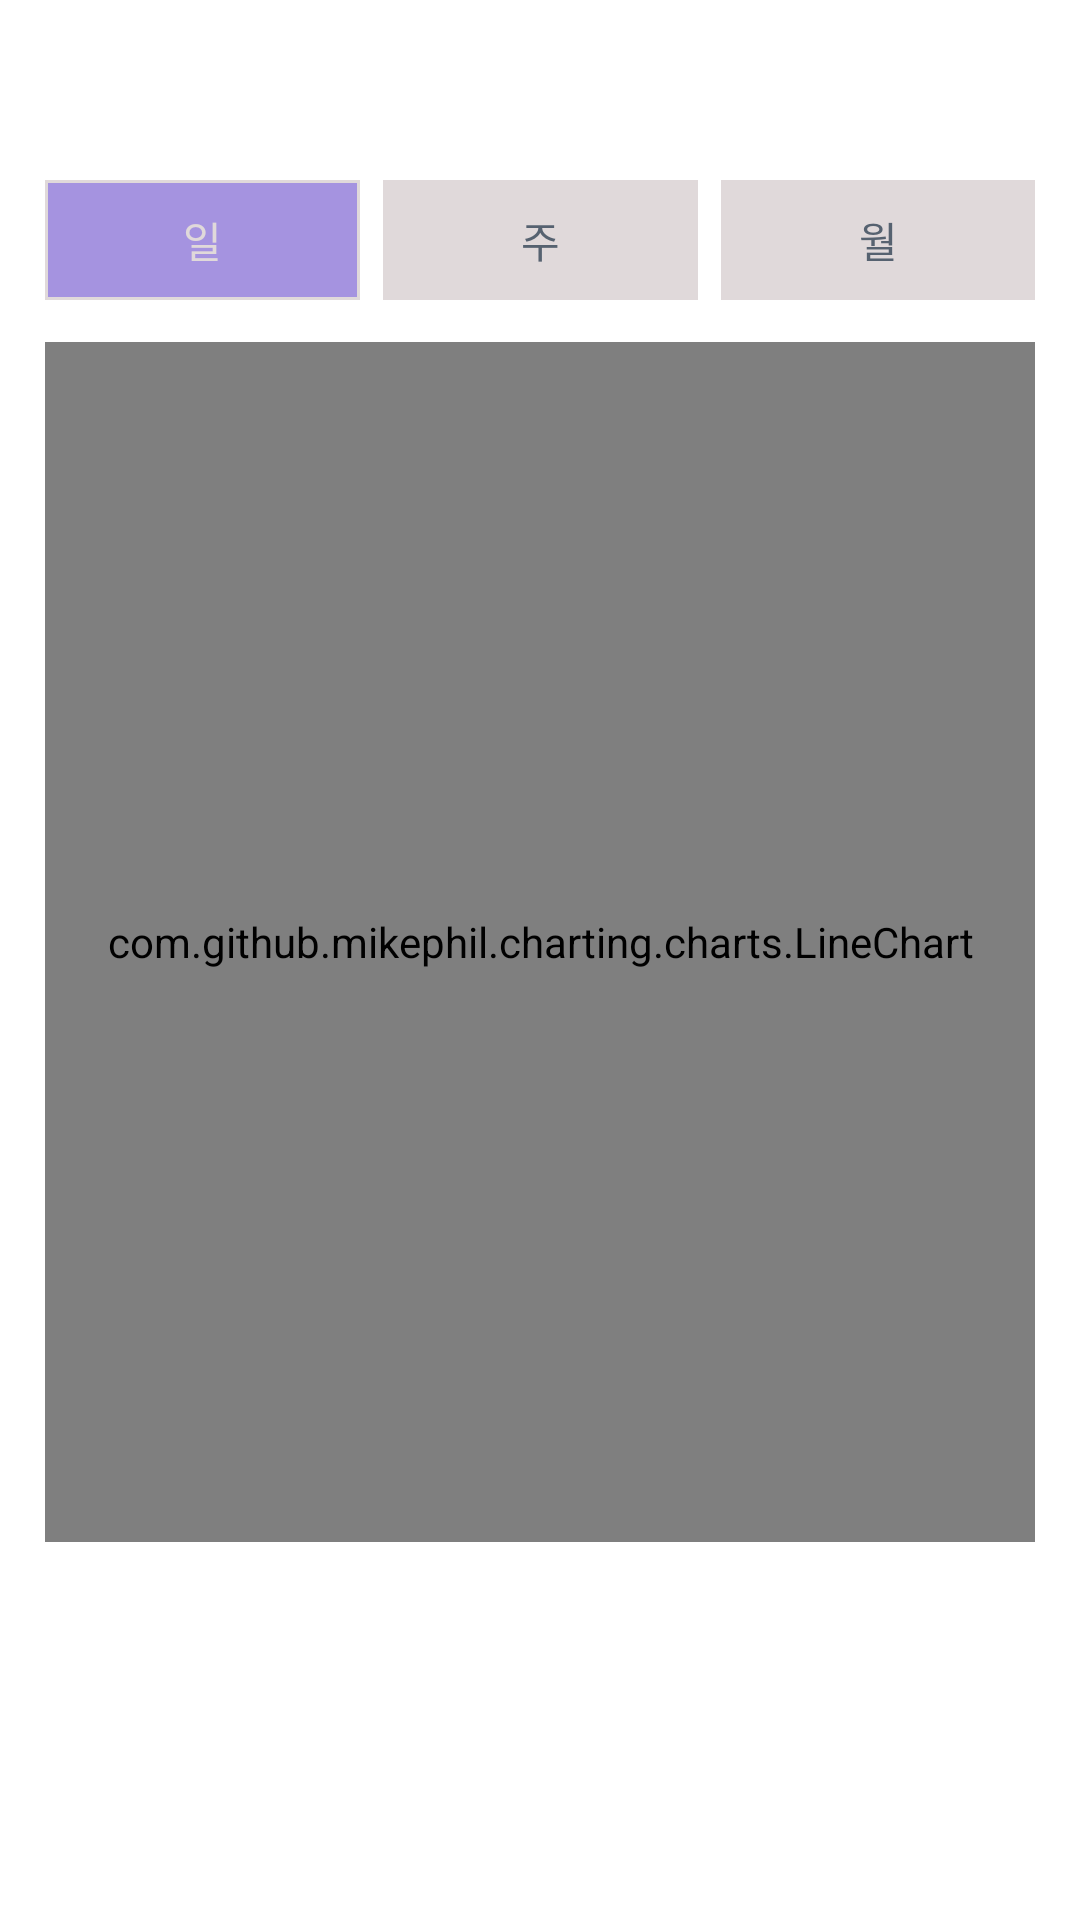

Here is an Android app screen rendered from its layout file. Give the layout XML and the strings, colors and styles it references.
<!-- AndroidManifest.xml: application theme Theme.Tinyreminder_kot -->
<!-- res/layout/activity_graph.xml -->
<?xml version="1.0" encoding="utf-8"?>
<androidx.constraintlayout.widget.ConstraintLayout xmlns:android="http://schemas.android.com/apk/res/android"
    xmlns:app="http://schemas.android.com/apk/res-auto"
    xmlns:tools="http://schemas.android.com/tools"
    android:layout_width="match_parent"
    android:layout_height="match_parent"

    >

    <RadioGroup
        android:id="@+id/graphSelect"
        android:checkedButton="@id/graphDay"
        android:layout_width="330dp"
        android:layout_height="wrap_content"
        app:layout_constraintBottom_toBottomOf="parent"
        app:layout_constraintTop_toTopOf="parent"
        app:layout_constraintStart_toStartOf="parent"
        app:layout_constraintEnd_toEndOf="parent"
        app:layout_constraintVertical_bias="0.10"
        app:layout_constraintHorizontal_bias="0.5"
        android:orientation="horizontal">

        <RadioButton
            android:text="일"
            android:textAlignment="center"
            android:id="@+id/graphDay"
            android:layout_width="105dp"
            android:layout_height="40dp"
            android:background="@drawable/selector_radio_button"
            android:textColor="@drawable/selector_radio_text"
            android:button="@null"
            android:layout_marginRight="7.5dp"
            />

        <RadioButton
            android:text="주"
            android:textAlignment="center"
            android:id="@+id/graphWeek"
            android:layout_width="105dp"
            android:layout_height="40dp"
            android:background="@drawable/selector_radio_button"
            android:textColor="@drawable/selector_radio_text"
            android:button="@null"
            android:layout_marginRight="7.5dp"
            />
        <RadioButton
            android:text="월"
            android:textAlignment="center"
            android:id="@+id/graphMonth"
            android:layout_width="105dp"
            android:layout_height="40dp"
            android:background="@drawable/selector_radio_button"
            android:textColor="@drawable/selector_radio_text"
            android:button="@null"
            />
    </RadioGroup>

    <com.github.mikephil.charting.charts.LineChart

        android:id="@+id/lineChart"
        android:layout_width="330dp"
        android:layout_height="400dp"
        android:layout_marginTop="30dp"
        app:layout_constraintBottom_toBottomOf="parent"
        app:layout_constraintEnd_toEndOf="parent"
        app:layout_constraintHorizontal_bias="0.5"
        app:layout_constraintStart_toStartOf="parent"
        app:layout_constraintTop_toTopOf="parent"
        app:layout_constraintVertical_bias="0.4" />

</androidx.constraintlayout.widget.ConstraintLayout>
<!-- resources referenced by this layout -->
<resources>
  <!-- drawable selector_radio_button (drawable) -->
  <?xml version="1.0" encoding="utf-8"?>
  <selector xmlns:android="http://schemas.android.com/apk/res/android">
      <item android:state_checked ="true">
          <shape android:shape="rectangle">
              <solid android:color="#A593E0"/>
              <stroke android:width="1dp" android:color="#E0D9DA"/>
          </shape>
      </item>
      <item android:state_checked ="false">
          <shape android:shape="rectangle">
              <solid android:color="#E0D9DA"/>
              <stroke android:width="1dp" android:color="#E0D9DA"/>
          </shape>
      </item>
  </selector>
  <!-- drawable selector_radio_text (drawable) -->
  <?xml version="1.0" encoding="utf-8"?>
  <selector xmlns:android="http://schemas.android.com/apk/res/android">
      <item android:state_checked="true" android:color ="#E0D9DA"/>
      <item android:state_checked="false" android:color ="#566270"/>
  </selector>
  <style name="Theme.Tinyreminder_kot" parent="Theme.MaterialComponents.DayNight.DarkActionBar">
          
          <item name="colorPrimary">@color/purple_500</item>
          <item name="colorPrimaryVariant">@color/purple_700</item>
          <item name="colorOnPrimary">@color/white</item>
          
          <item name="colorSecondary">@color/teal_200</item>
          <item name="colorSecondaryVariant">@color/teal_700</item>
          <item name="colorOnSecondary">@color/black</item>
          
          <item name="android:statusBarColor" tools:targetApi="l">?attr/colorPrimaryVariant</item>
          
      </style>
  <!-- not gathered from this repository: default colours our renderer supplied (Android Studio template values) -->
  <color name="purple_500">#FF6200EE</color>
  <color name="purple_700">#FF3700B3</color>
  <color name="teal_200">#FF03DAC5</color>
  <color name="teal_700">#FF018786</color>
  <color name="black">#FF000000</color>
  <color name="white">#FFFFFFFF</color>
</resources>
